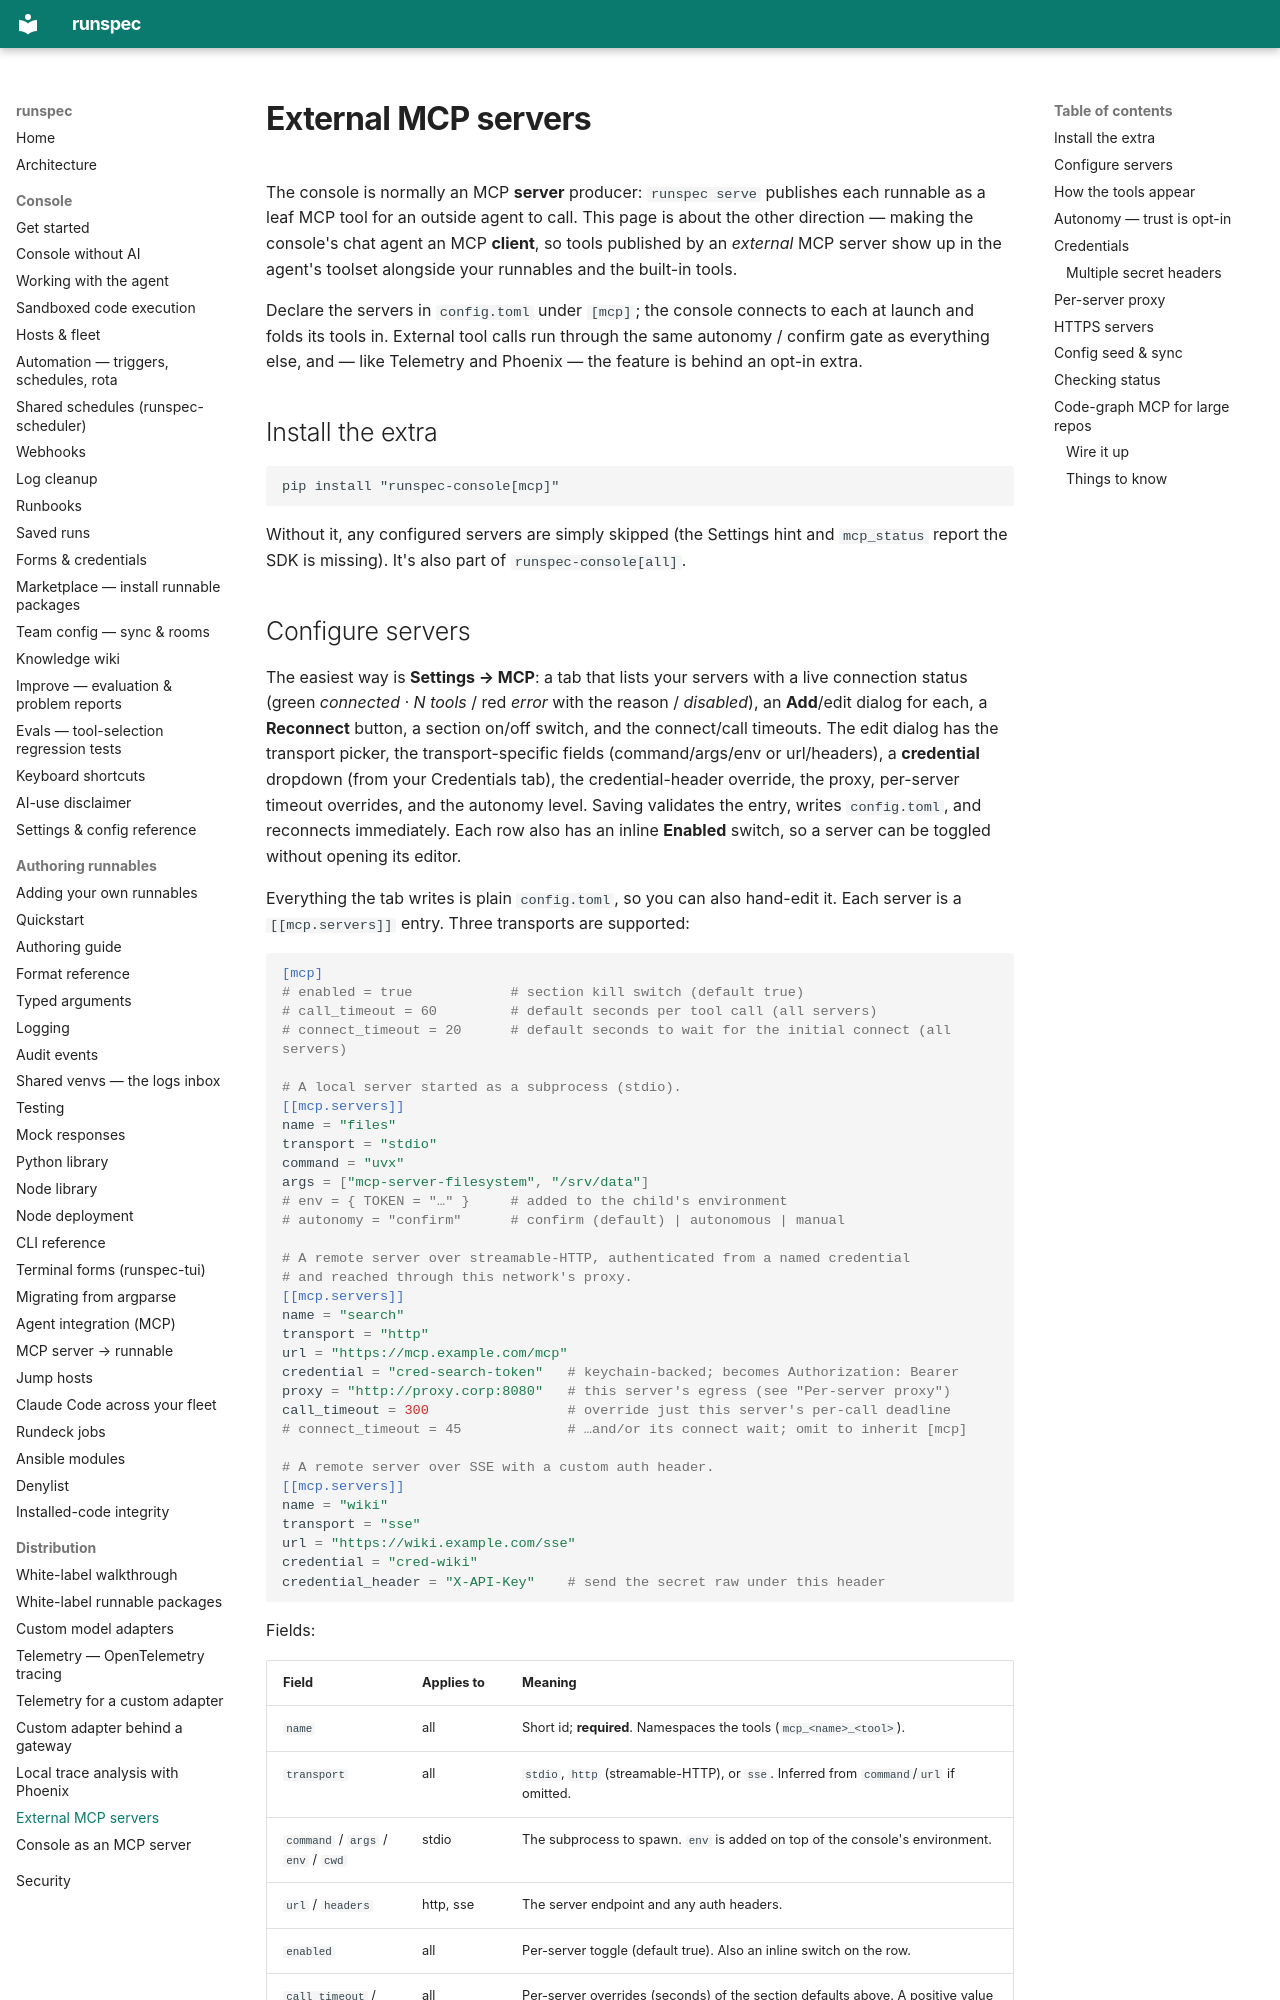

repository: runspec-app/runspec · page: console-mcp/index.html · generator: mkdocs

# External MCP servers

The console is normally an MCP **server** producer: `runspec serve` publishes
each runnable as a leaf MCP tool for an outside agent to call. This page is about
the other direction — making the console's chat agent an MCP **client**, so tools
published by an *external* MCP server show up in the agent's toolset alongside
your runnables and the built-in tools.

Declare the servers in `config.toml` under `[mcp]`; the console connects to each
at launch and folds its tools in. External tool calls run through the same
autonomy / confirm gate as everything else, and — like Telemetry and Phoenix —
the feature is behind an opt-in extra.

## Install the extra

```
pip install "runspec-console[mcp]"
```

Without it, any configured servers are simply skipped (the Settings hint and
`mcp_status` report the SDK is missing). It's also part of
`runspec-console[all]`.
